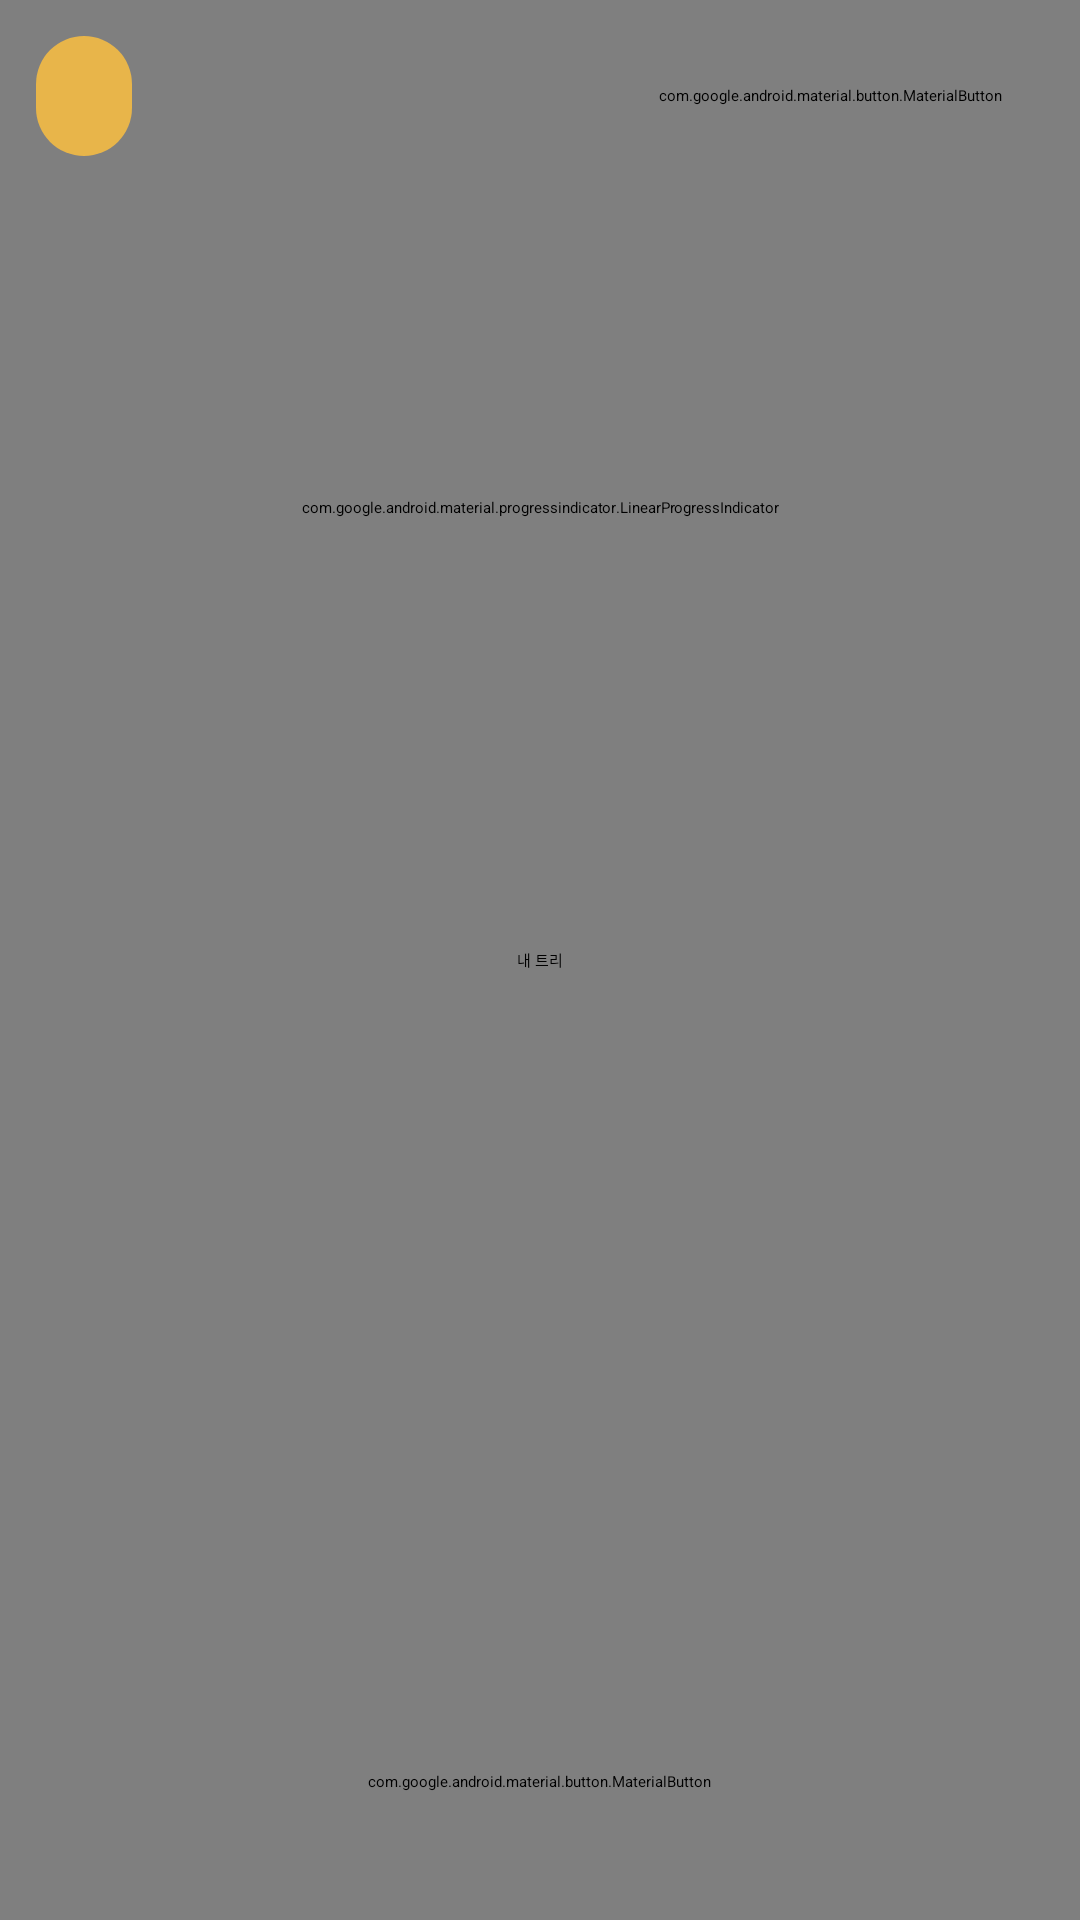

Reconstruct the res/layout file that produces this screen, plus the resources it refers to.
<!-- AndroidManifest.xml: application theme Theme.MerryCri -->
<!-- res/layout/fragment_tree.xml -->
<?xml version="1.0" encoding="utf-8"?>
<FrameLayout xmlns:android="http://schemas.android.com/apk/res/android"
    xmlns:app="http://schemas.android.com/apk/res-auto"
    xmlns:tools="http://schemas.android.com/tools"
    android:id="@+id/layout_tree"
    android:layout_width="match_parent"
    android:layout_height="match_parent"
    android:background="@color/sky_lv1">

    <ImageView
        android:id="@+id/image_sky"
        android:layout_width="match_parent"
        android:layout_height="match_parent"
        android:importantForAccessibility="no"
        android:scaleType="centerCrop"
        tools:src="@drawable/bg_sky_lv3" />

    <com.hambaksanta.merrycri.ui.tree.AuroraView
        android:id="@+id/aurora"
        android:layout_width="match_parent"
        android:layout_height="match_parent"
        android:visibility="gone" />

    <com.hambaksanta.merrycri.ui.tree.WeatherView
        android:id="@+id/weather"
        android:layout_width="match_parent"
        android:layout_height="match_parent" />

    
    <com.hambaksanta.merrycri.ui.tree.TreeSceneView
        android:id="@+id/tree_scene"
        android:layout_width="340dp"
        android:layout_height="404dp"
        android:layout_gravity="center"
        android:contentDescription="@string/intro_cd_my_tree" />

    
    <TextView
        android:id="@+id/text_dday"
        android:layout_width="wrap_content"
        android:layout_height="40dp"
        android:layout_gravity="top|start"
        android:layout_marginStart="12dp"
        android:layout_marginTop="12dp"
        android:background="@drawable/bg_intro_dday"
        android:gravity="center"
        android:paddingHorizontal="16dp"
        android:textAppearance="@style/TextAppearance.MerryCri.Label"
        android:textColor="@color/ink"
        android:textSize="13sp"
        tools:text="크리스마스까지 D-30" />

    <LinearLayout
        android:id="@+id/layout_header"
        android:layout_width="match_parent"
        android:layout_height="wrap_content"
        android:layout_gravity="top"
        android:layout_marginTop="76dp"
        android:gravity="center_horizontal"
        android:orientation="vertical">

        
        <TextView
            android:id="@+id/text_owner"
            android:layout_width="wrap_content"
            android:layout_height="wrap_content"
            android:textAppearance="@style/TextAppearance.MerryCri.Title"
            tools:text="지우님의 트리" />

        <TextView
            android:id="@+id/text_stage"
            android:layout_width="wrap_content"
            android:layout_height="wrap_content"
            android:layout_marginTop="4dp"
            android:textAppearance="@style/TextAppearance.MerryCri.Subtitle"
            tools:text="Lv2 새싹 트리" />

        <TextView
            android:id="@+id/text_message"
            android:layout_width="wrap_content"
            android:layout_height="wrap_content"
            android:layout_marginTop="2dp"
            android:textAppearance="@style/TextAppearance.MerryCri.Caption"
            tools:text="조금 따뜻해졌어요" />

        
        <com.google.android.material.progressindicator.LinearProgressIndicator
            android:id="@+id/progress_stage"
            android:layout_width="160dp"
            android:layout_height="wrap_content"
            android:layout_marginTop="14dp"
            android:max="100"
            app:indicatorColor="@color/gold"
            app:indicatorTrackGapSize="0dp"
            app:trackColor="#331E2A28"
            app:trackCornerRadius="4dp"
            app:trackStopIndicatorSize="0dp"
            app:trackThickness="8dp"
            tools:progress="50" />

        <TextView
            android:id="@+id/text_progress"
            android:layout_width="wrap_content"
            android:layout_height="wrap_content"
            android:layout_marginTop="6dp"
            android:textAppearance="@style/TextAppearance.MerryCri.Label"
            tools:text="2통 더 받으면 다음 단계" />
    </LinearLayout>

    
    <com.google.android.material.button.MaterialButton
        android:id="@+id/button_ranking"
        style="@style/Widget.MerryCri.Button.Secondary"
        android:layout_width="wrap_content"
        android:layout_height="40dp"
        android:layout_gravity="top|end"
        android:layout_marginTop="12dp"
        android:layout_marginEnd="12dp"
        android:minHeight="40dp"
        android:paddingHorizontal="14dp"
        android:text="@string/tree_ranking_button"
        android:textSize="13sp"
        app:strokeWidth="0dp" />

    
    <com.google.android.material.button.MaterialButton
        android:id="@+id/button_letters"
        style="@style/Widget.MerryCri.Button.Accent"
        android:layout_width="wrap_content"
        android:layout_height="@dimen/button_height"
        android:layout_gravity="bottom|center_horizontal"
        android:layout_marginBottom="20dp"
        android:minHeight="@dimen/button_height"
        android:paddingHorizontal="28dp"
        tools:text="📬 받은 편지 4통" />

</FrameLayout>
<!-- resources referenced by this layout -->
<resources>
  <color name="gold">#FFE8B54A</color>
  <color name="ink">#FF1E2A28</color>
  <color name="sky_lv1">#FF7C8898</color>
  <dimen name="button_height">52dp</dimen>
  <!-- drawable bg_intro_dday (drawable) -->
  <?xml version="1.0" encoding="utf-8"?>
  <shape xmlns:android="http://schemas.android.com/apk/res/android" android:shape="rectangle">
      <solid android:color="@color/gold" />
      <corners android:radius="999dp" />
  </shape>
  <string name="intro_cd_my_tree">내 트리</string>
  <string name="tree_ranking_button">🏆 순위</string>
  <style name="TextAppearance.MerryCri.Caption" parent="TextAppearance.Material3.BodySmall">
          
          <item name="android:textSize">13sp</item>
          <item name="android:textColor">@color/ink_muted</item>
      </style>
  <style name="TextAppearance.MerryCri.Label" parent="TextAppearance.Material3.LabelMedium">
          
          <item name="android:textSize">12sp</item>
          <item name="android:textStyle">bold</item>
      </style>
  <style name="TextAppearance.MerryCri.Subtitle" parent="TextAppearance.Material3.TitleMedium">
          
          <item name="android:textSize">17sp</item>
          <item name="android:textStyle">bold</item>
          <item name="android:textColor">@color/ink</item>
      </style>
  <style name="TextAppearance.MerryCri.Title" parent="TextAppearance.Material3.HeadlineSmall">
          
          <item name="android:textSize">22sp</item>
          <item name="android:textStyle">bold</item>
          <item name="android:textColor">@color/ink</item>
          
      </style>
  <style name="Widget.MerryCri.Button.Accent">
          <item name="android:minHeight">@dimen/button_height_large</item>
          <item name="backgroundTint">@color/berry</item>
      </style>
  <color name="ink_muted">#FF5B6762</color>
  <dimen name="button_height_large">56dp</dimen>
  <color name="berry">#FFB83A28</color>
  <dimen name="radius_button">16dp</dimen>
  <color name="white">#FFFFFFFF</color>
  <color name="line">#FFE6DDCB</color>
  <style name="TextAppearance.MerryCri.Button" parent="TextAppearance.Material3.LabelLarge">
          <item name="android:textSize">16sp</item>
          <item name="android:textStyle">bold</item>
          <item name="android:letterSpacing">0</item>
      </style>
  <color name="pine">#FF1F5E46</color>
  <color name="pine_light">#FFE3F0E8</color>
  <color name="pine_dark">#FF163F30</color>
  <color name="berry_light">#FFFBE7E2</color>
  <color name="card">#FFFFFFFF</color>
  <color name="cream">#FFFBF6EC</color>
  <style name="Widget.MerryCri.Card" parent="Widget.Material3.CardView.Outlined">
          <item name="cardBackgroundColor">@color/card</item>
          <item name="strokeColor">@color/line</item>
          <item name="strokeWidth">1dp</item>
          <item name="cardCornerRadius">@dimen/radius_card</item>
          <item name="cardElevation">0dp</item>
      </style>
  <style name="Widget.MerryCri.BottomNav" parent="Widget.Material3.BottomNavigationView">
          <item name="android:background">@color/white</item>
          <item name="itemIconTint">@color/nav_item</item>
          <item name="itemTextColor">@color/nav_item</item>
          <item name="itemActiveIndicatorStyle">@style/Widget.MerryCri.BottomNav.Indicator</item>
      </style>
  <style name="TextAppearance.MerryCri.Body" parent="TextAppearance.Material3.BodyLarge">
          <item name="android:textSize">15sp</item>
          <item name="android:lineSpacingMultiplier">1.4</item>
          <item name="android:textColor">@color/ink</item>
      </style>
  <dimen name="radius_card">18dp</dimen>
  <dimen name="radius_input">14dp</dimen>
  <style name="Widget.MerryCri.BottomNav.Indicator" parent="Widget.Material3.BottomNavigationView.ActiveIndicator">
          <item name="android:color">@color/pine_light</item>
      </style>
</resources>
